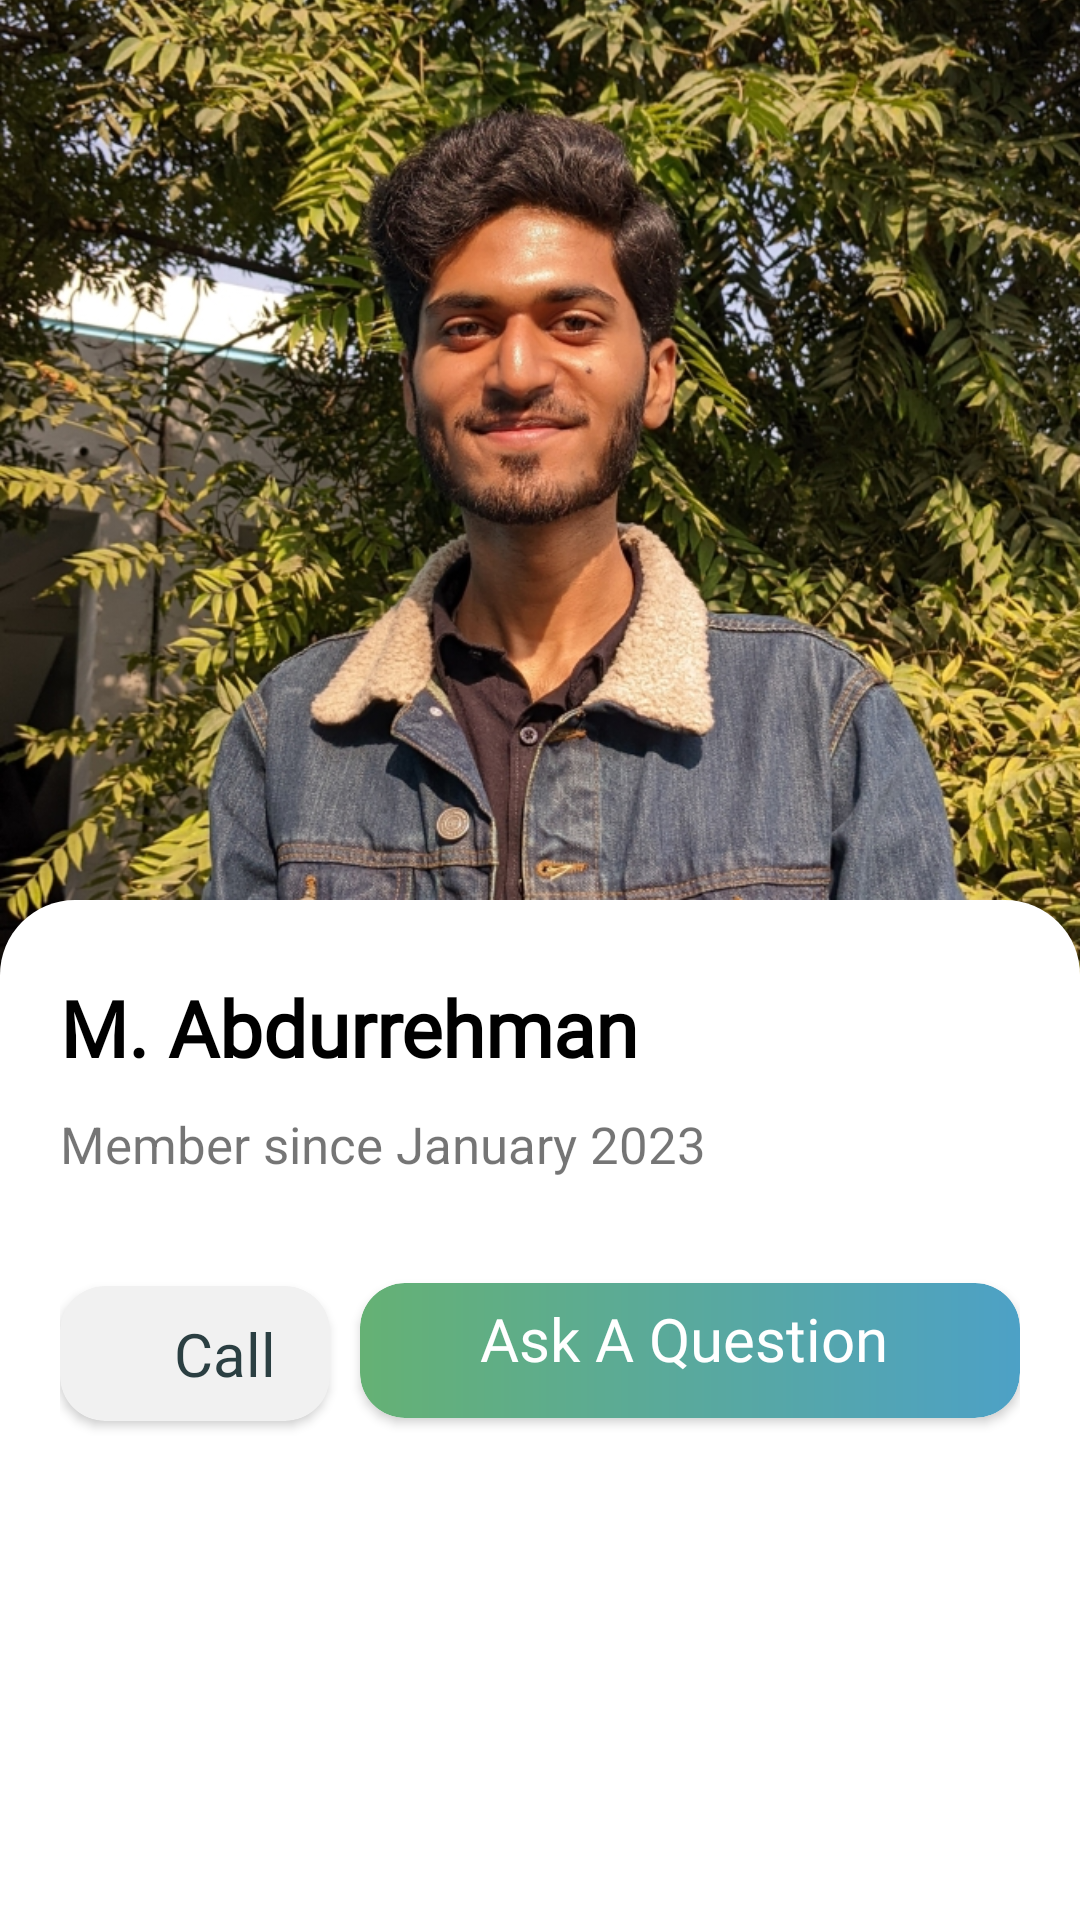

Here is an Android app screen rendered from its layout file. Give the layout XML and the strings, colors and styles it references.
<!-- AndroidManifest.xml: application theme Theme.AppCompat.Light.NoActionBar -->
<!-- res/layout/activity_profile.xml -->
<?xml version="1.0" encoding="utf-8"?>
<RelativeLayout xmlns:android="http://schemas.android.com/apk/res/android"
    xmlns:app="http://schemas.android.com/apk/res-auto"
    xmlns:tools="http://schemas.android.com/tools"
    android:layout_width="match_parent"
    android:layout_height="match_parent"
    tools:context=".ProfileActivity">

    <ImageView
        android:id="@+id/profilePicImgView"
        android:layout_width="match_parent"
        android:layout_height="360dp"
        android:rotation="0"
        android:scaleType="centerCrop"
        android:src="@drawable/abdur_1" />

    <ImageView
        android:layout_width="match_parent"
        android:layout_height="match_parent"
        android:layout_marginTop="300dp"
        android:src="@drawable/rounded_rectangle4" />

    <RelativeLayout
        android:id="@+id/lmao"
        android:layout_width="match_parent"
        android:layout_height="match_parent"
        android:layout_marginTop="300dp"
        android:paddingHorizontal="20dp"
        android:paddingTop="25dp"
        android:paddingBottom="10dp">

        <TextView
            android:id="@+id/profileNameText"
            android:layout_width="wrap_content"
            android:layout_height="wrap_content"
            android:fontFamily="@font/alata"
            android:text="M. Abdurrehman"
            android:textColor="@color/black"
            android:textSize="26sp"
            android:textStyle="bold" />



        <ImageView
            android:id="@+id/followBtn"
            android:layout_width="50dp"
            android:layout_height="50dp"
            android:layout_alignParentRight="true"
            android:src="@drawable/follow_icon"
            android:layout_alignBottom="@id/profileLocationText"/>

        <TextView
            android:id="@+id/profileLocationText"
            android:layout_width="wrap_content"
            android:layout_height="wrap_content"
            android:layout_below="@id/profileNameText"
            android:layout_marginTop="10dp"
            android:text="Member since January 2023"
            android:textSize="17sp" />

        <androidx.recyclerview.widget.RecyclerView
            android:layout_width="match_parent"
            android:layout_height="wrap_content"
            android:layout_below="@id/profileLocationText"
            android:layout_marginTop="20dp"
            android:orientation="horizontal"
            android:id="@+id/recyclerViewProfileAd">

        </androidx.recyclerview.widget.RecyclerView>

        <androidx.cardview.widget.CardView
            android:layout_width="90dp"
            android:layout_height="45dp"
            android:layout_below="@+id/recyclerViewProfileAd"
            android:layout_marginTop="16dp"
            app:cardBackgroundColor="#F1F1F1"
            app:cardCornerRadius="15dp"
            app:cardElevation="2dp">

        <RelativeLayout
            android:layout_width="match_parent"
            android:layout_height="match_parent"
            android:paddingHorizontal="5dp">

            <ImageView
                android:id="@+id/callProfileIcon"
                android:layout_width="20dp"
                android:layout_height="20dp"
                android:layout_centerVertical="true"
                android:layout_marginLeft="8dp"
                android:src="@drawable/call_profile_icon" />

            <TextView
                android:id="@+id/callText"
                android:layout_width="wrap_content"
                android:layout_height="wrap_content"
                android:layout_centerVertical="true"
                android:layout_marginLeft="5dp"
                android:layout_toRightOf="@id/callProfileIcon"
                android:fontFamily="@font/alata"
                android:text="Call"
                android:textColor="@color/dark_green"
                android:textSize="20sp" />

        </RelativeLayout>


        </androidx.cardview.widget.CardView>












        <androidx.cardview.widget.CardView
            android:layout_width="220dp"
            android:layout_height="45dp"
            android:layout_below="@id/recyclerViewProfileAd"
            android:layout_marginTop="15dp"
            android:layout_alignParentRight="true"
            app:cardCornerRadius="15dp"
            app:cardElevation="2dp"
            >
            <ImageView
                android:layout_width="match_parent"
                android:layout_height="match_parent"
                android:background="@drawable/rounded_rectangle5"/>

            <TextView
                android:layout_width="250dp"
                android:layout_height="60dp"
                android:layout_below="@+id/recyclerViewProfileAd"
                android:text="Ask A Question"
                android:layout_marginLeft="40dp"
                android:layout_marginTop="5dp"
                android:fontFamily="@font/alata"
                android:textSize="20sp"
                android:textColor="#FFFFFF"/>


        </androidx.cardview.widget.CardView>

























    </RelativeLayout>

</RelativeLayout>
<!-- resources referenced by this layout -->
<resources>
  <color name="black">#FF000000</color>
  <color name="dark_green">#2B3F42</color>
  <!-- drawable abdur_1: jpg bitmap (drawable, 699933 bytes) -->
  <!-- drawable rounded_rectangle4 (drawable) -->
  <?xml version="1.0" encoding="utf-8"?>
  <shape xmlns:android="http://schemas.android.com/apk/res/android" >
  
      <solid
          android:color="#FFFFFF" >
          
  
  
      </solid>
  
  
  
      <padding
          android:bottom="5dp"
          android:left="2dp"
          android:right="2dp"
          android:top="5dp" >
      </padding>
  
      <corners
          android:topLeftRadius="25dp"
          android:topRightRadius="25dp"/>
  </shape>
  <!-- drawable rounded_rectangle5 (drawable) -->
  <?xml version="1.0" encoding="utf-8"?>
  <shape xmlns:android="http://schemas.android.com/apk/res/android" >
  
      <gradient
          android:startColor="#4DA1C6"
          android:endColor="#65B174"
          android:angle="180">
  
  
      </gradient>
  
  
      <padding
          android:bottom="5dp"
          android:left="2dp"
          android:right="2dp"
          android:top="5dp" >
      </padding>
  
      <corners
          android:radius="15dp"/>
  </shape>
</resources>
